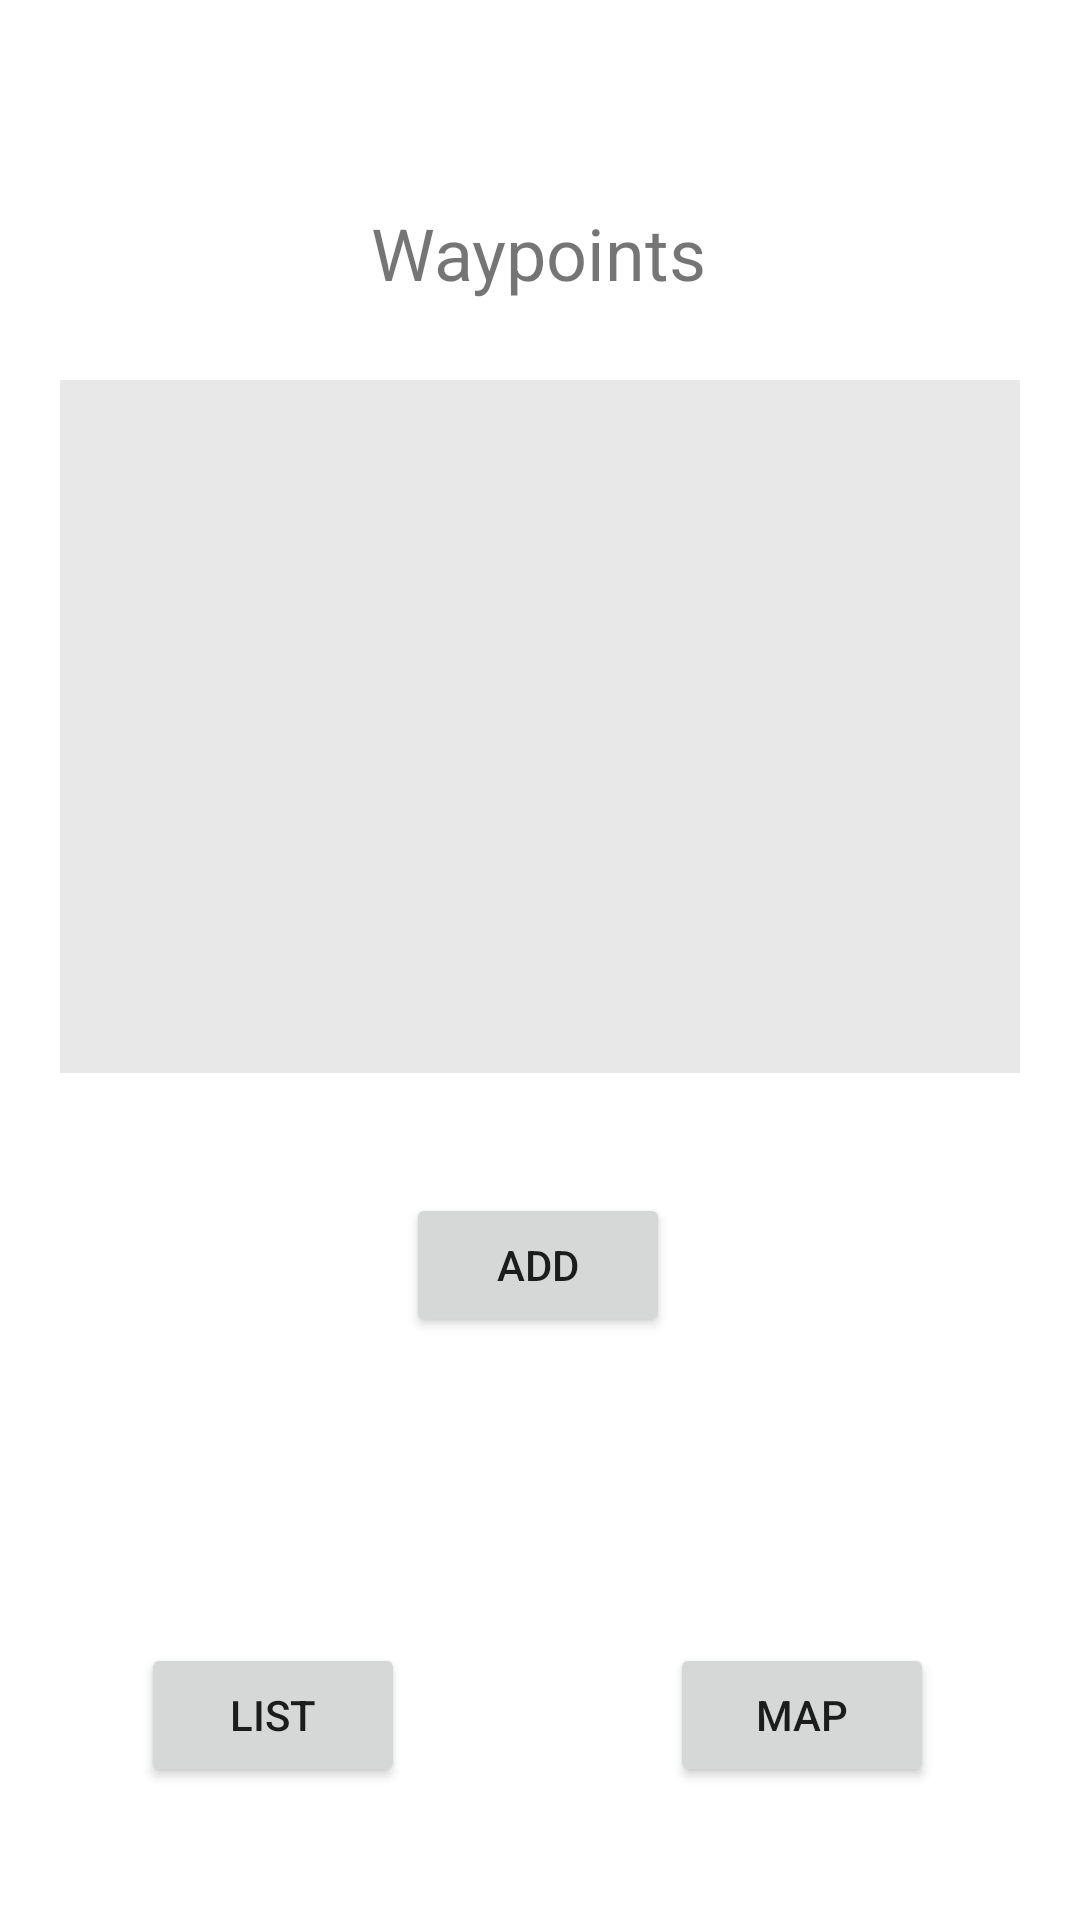

This screen was rendered from an Android layout file. Write that file and the resources it references.
<!-- AndroidManifest.xml: application theme Theme.GPS_Maps -->
<!-- res/layout/activity_waypoints.xml -->
<?xml version="1.0" encoding="utf-8"?>
<androidx.constraintlayout.widget.ConstraintLayout xmlns:android="http://schemas.android.com/apk/res/android"
    xmlns:app="http://schemas.android.com/apk/res-auto"
    xmlns:tools="http://schemas.android.com/tools"
    android:layout_width="match_parent"
    android:layout_height="match_parent"
    tools:context=".waypoints">

    <ListView
        android:id="@+id/lv_waypoints"
        android:layout_width="320dp"
        android:layout_height="231dp"
        android:background="#E8E8E8"
        app:layout_constraintBottom_toBottomOf="parent"
        app:layout_constraintEnd_toEndOf="parent"
        app:layout_constraintStart_toStartOf="parent"
        app:layout_constraintTop_toTopOf="parent"
        app:layout_constraintVertical_bias="0.31" />

    <TextView
        android:id="@+id/tv_title_waypoint"
        android:layout_width="wrap_content"
        android:layout_height="wrap_content"
        android:layout_marginBottom="16dp"
        android:text="Waypoints"
        android:textSize="24sp"
        app:layout_constraintBottom_toTopOf="@+id/lv_waypoints"
        app:layout_constraintEnd_toEndOf="parent"
        app:layout_constraintHorizontal_bias="0.498"
        app:layout_constraintStart_toStartOf="parent"
        app:layout_constraintTop_toTopOf="parent"
        app:layout_constraintVertical_bias="0.869" />

    <Button
        android:id="@+id/btn_lists"
        android:layout_width="wrap_content"
        android:layout_height="wrap_content"
        android:text="List"
        app:layout_constraintBottom_toBottomOf="parent"
        app:layout_constraintEnd_toEndOf="parent"
        app:layout_constraintHorizontal_bias="0.173"
        app:layout_constraintStart_toStartOf="parent"
        app:layout_constraintTop_toBottomOf="@+id/lv_waypoints"
        app:layout_constraintVertical_bias="0.811" />

    <Button
        android:id="@+id/btn_map"
        android:layout_width="wrap_content"
        android:layout_height="wrap_content"
        android:text="Map"
        app:layout_constraintBottom_toBottomOf="parent"
        app:layout_constraintEnd_toEndOf="parent"
        app:layout_constraintHorizontal_bias="0.645"
        app:layout_constraintStart_toEndOf="@+id/btn_lists"
        app:layout_constraintTop_toTopOf="@+id/btn_lists"
        app:layout_constraintVertical_bias="0.0" />

    <Button
        android:id="@+id/btn_add_waypoint"
        android:layout_width="wrap_content"
        android:layout_height="wrap_content"
        android:text="Add"
        app:layout_constraintBottom_toBottomOf="parent"
        app:layout_constraintEnd_toEndOf="parent"
        app:layout_constraintHorizontal_bias="0.498"
        app:layout_constraintStart_toStartOf="parent"
        app:layout_constraintTop_toBottomOf="@+id/lv_waypoints"
        app:layout_constraintVertical_bias="0.171" />
</androidx.constraintlayout.widget.ConstraintLayout>
<!-- resources referenced by this layout -->
<resources>
  <style name="Theme.GPS_Maps" parent="Theme.MaterialComponents.DayNight.DarkActionBar">
          
          <item name="colorPrimary">@color/purple_500</item>
          <item name="colorPrimaryVariant">@color/purple_700</item>
          <item name="colorOnPrimary">@color/white</item>
          
          <item name="colorSecondary">@color/teal_200</item>
          <item name="colorSecondaryVariant">@color/teal_700</item>
          <item name="colorOnSecondary">@color/black</item>
          
          <item name="android:statusBarColor" tools:targetApi="l">?attr/colorPrimaryVariant</item>
          
      </style>
  <!-- not gathered from this repository: default colours our renderer supplied (Android Studio template values) -->
  <color name="purple_500">#FF6200EE</color>
  <color name="purple_700">#FF3700B3</color>
  <color name="teal_200">#FF03DAC5</color>
  <color name="teal_700">#FF018786</color>
  <color name="black">#FF000000</color>
  <color name="white">#FFFFFFFF</color>
</resources>
